5-way image classification set "real" from GitHub (orianapresacan/EmbryoStageGen); label vocabulary: 2-cell embryo, 4-cell embryo, 8-cell embryo, blastocyst, morula.

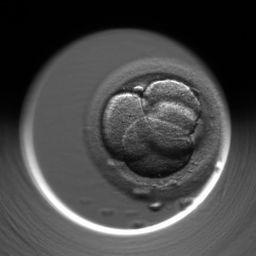
Label: 4-cell embryo

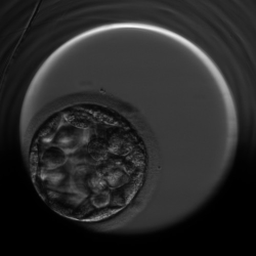
Label: blastocyst

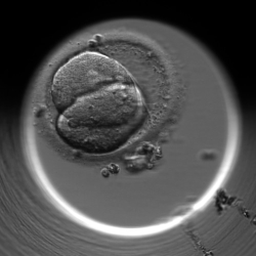
Label: 2-cell embryo

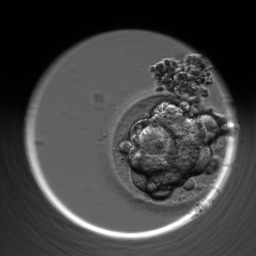
Label: morula

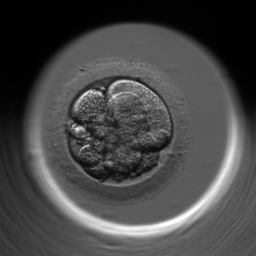
Label: 8-cell embryo

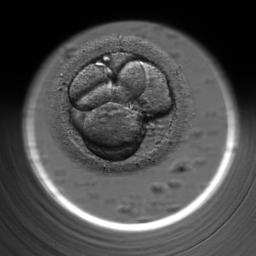
Label: 4-cell embryo
